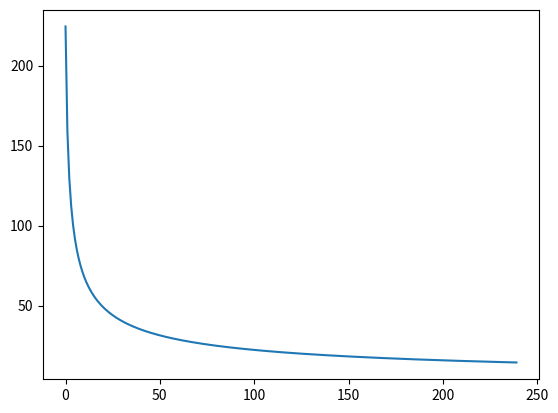

This chart was generated by the following Python code: (Note: this script raises an exception after producing the figure.)
# -*- coding: utf-8 -*-
"""
Created on Mon Feb 11 17:12:54 2019

@author: chong
"""

import math
import matplotlib.pyplot as plt
import random

def copy_result(outfile,infile):
    output = open(outfile, 'wt')
    with open(infile, 'rt') as data:
        for line in data:
            output.write(line)
    output.close()


def replace_line(line, title,rain,t):

    node=line.split()
    if(node[0]=='Oneyear-2h'):
        t=t+1
        tem=node[0]+' '*8+node[1]+' '+node[2]+' '*6+str(rain)
        #print(tem)
        line=tem
        return t,line
    else:
        return t,line


def handle_line(line, flag, title,rain,t):
    if line.find(title) >= 0:
        flag = True
    elif flag and line == "":
        flag = False
    elif line.find(';') == -1 and flag:
        t,line = replace_line(line, title,rain,t)
    return t,line, flag


def change_rain(rain,infile,outfile):
    temfile=outfile#infile+'tem_rain.inp'
    output = open(temfile, 'wt')
    with open(infile, 'rt') as data:
        rain_flag =  False
        t=0
        for line in data:
            # Aim at three property to update origin data
            line = line.rstrip('\n')
            t,line, flag = handle_line(line, rain_flag, '[TIMESERIES]',rain[t],t)
            rain_flag = flag
            output.write(line + '\n')
    output.close()
    copy_result(infile,temfile)


def gen_rain(t,A,C,P,b,n,R,deltt):
    '''
    t是生成雨量时间序列步数上限
    delt是时间间隔，取1
    '''
    rain=[]
    for i in range(t):
        if i <int(t*R):
            rain.append(A*(1+C*math.log(P))/math.pow(((t*R-i)+b),n))
        else:
            rain.append(A*(1+C*math.log(P))/math.pow(((i-t*R)+b),n))
    
    return rain

if __name__ == '__main__':
    
    for i in range(10):
        infile='./NN_mf/ot.inp'
        outfile='./test SWMM/ot'+str(i)+'.inp'
        A=random.randint(5,15)
        C=random.randint(5,20)
        P=random.randint(1,5)
        b=1#random.randint(1,3)
        n=0.5#random.random()
        R=i/10#random.random()
        deltt=1
        t=240
        #change_rain(A,C,P,b,n,infile,outfile)
        rain=gen_rain(t,A,C,P,b,n,R,deltt)
        plt.plot(range(240),rain)
        #copy_result(infile,'arg-original.inp')
        change_rain(rain,infile,outfile)
